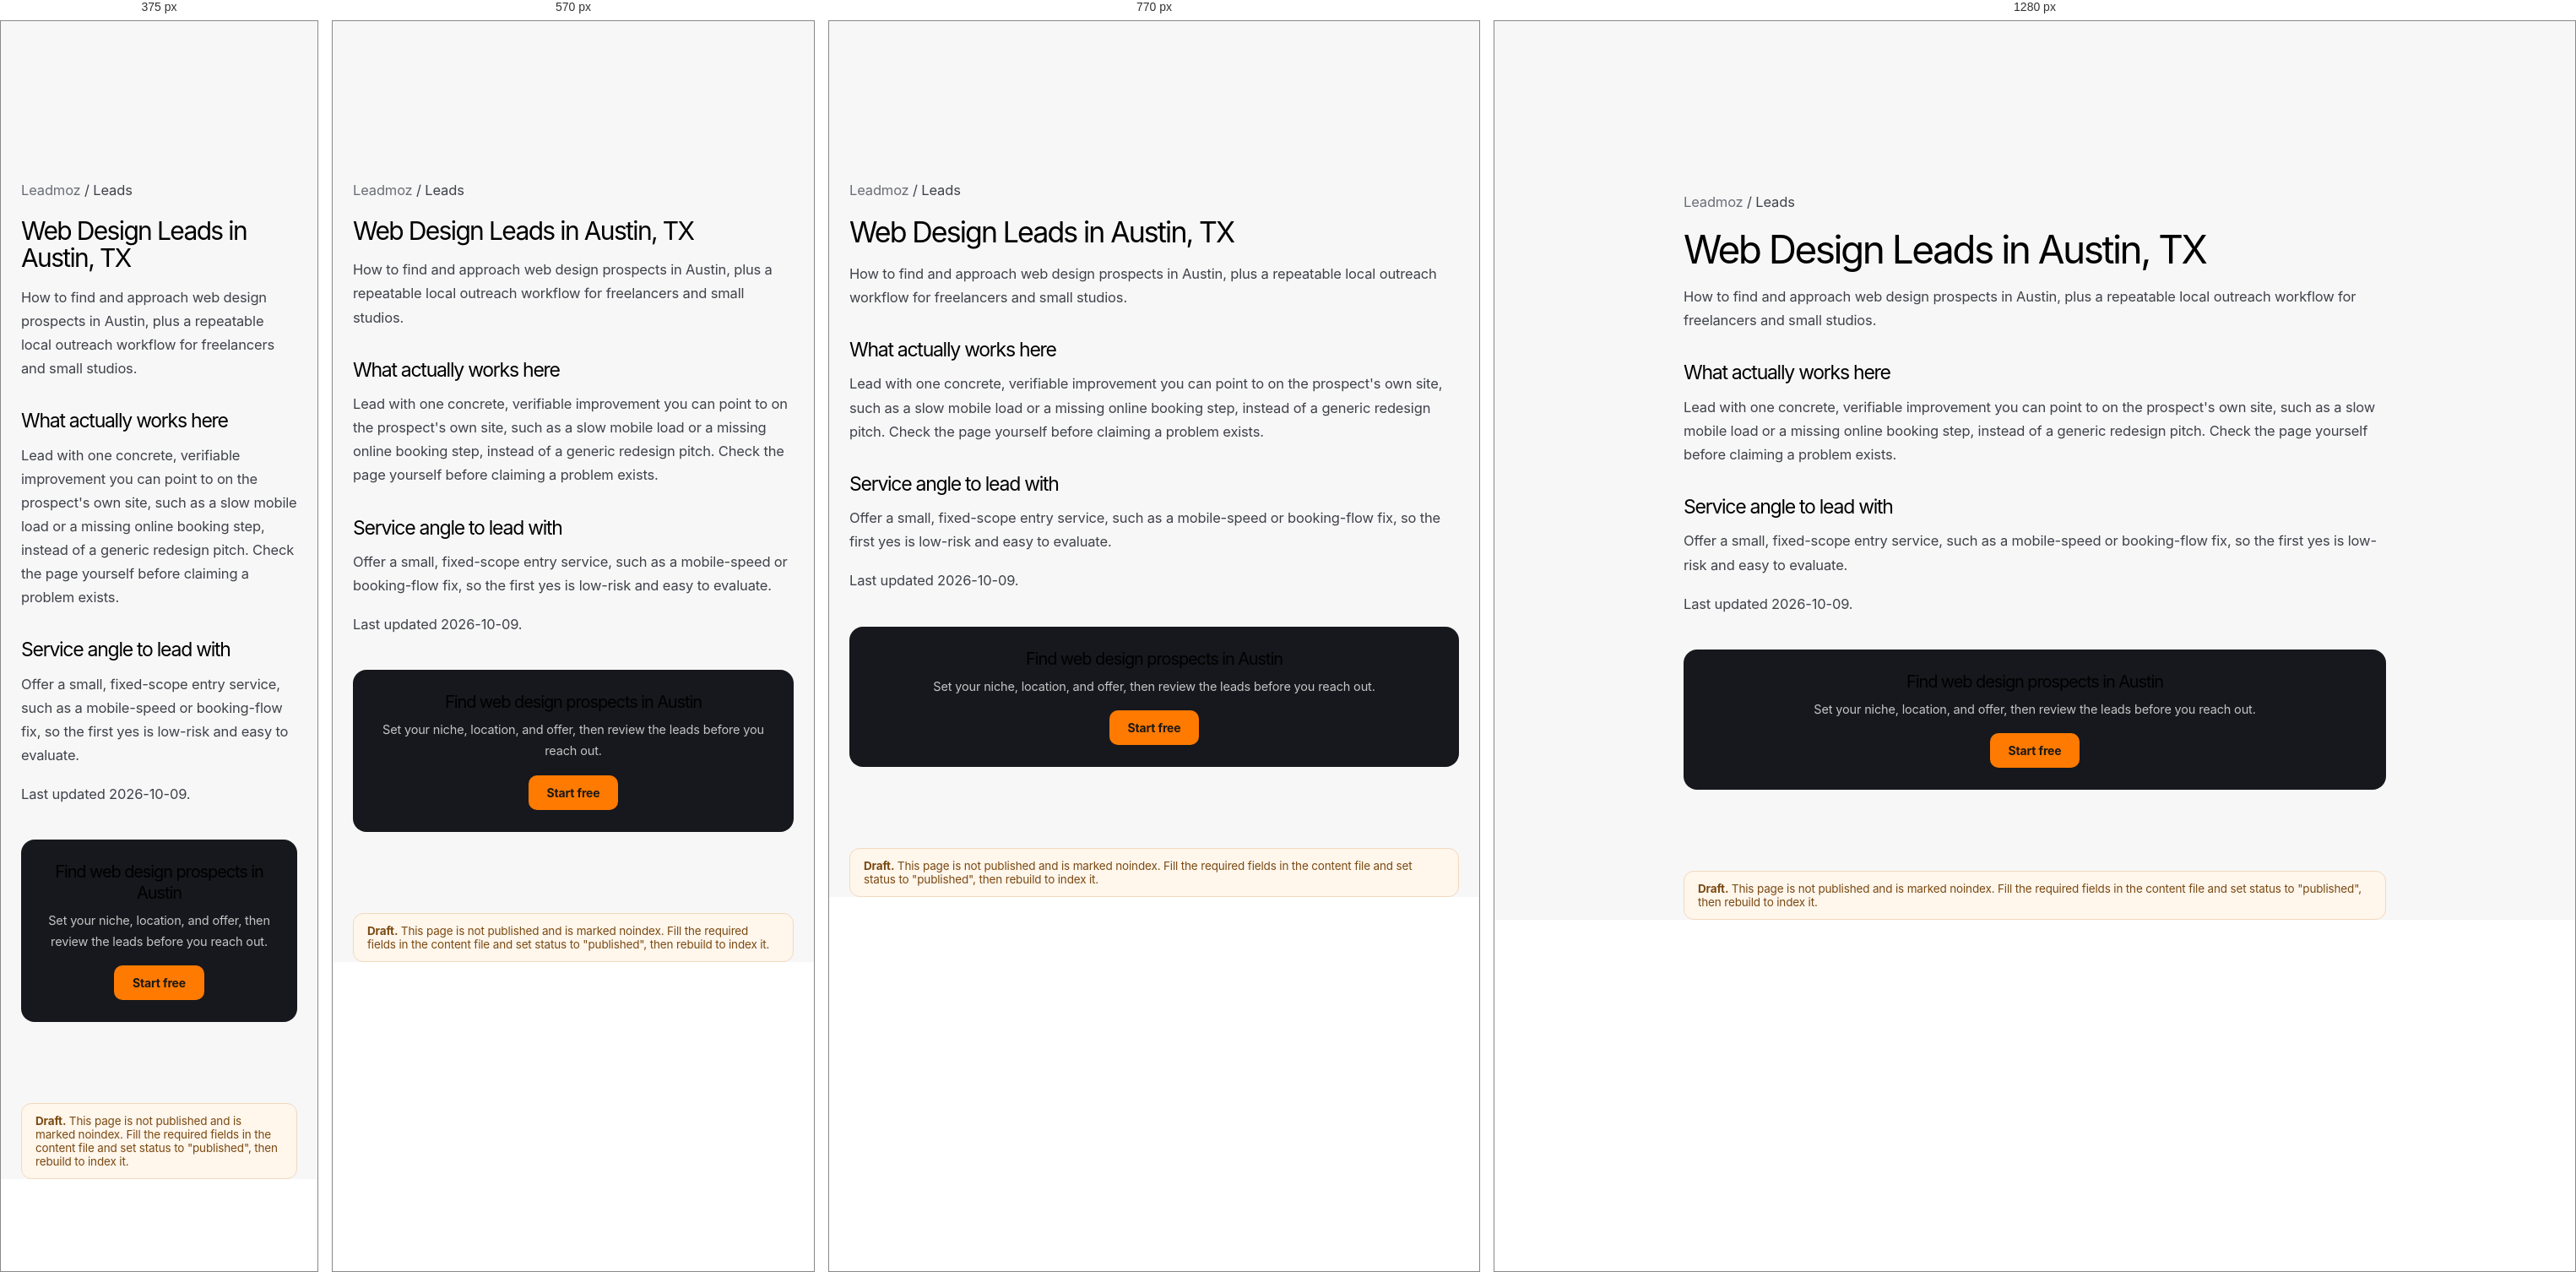
Rendered at 375 px, 570 px, 770 px and 1280 px, left to right.

<!-- file: index.html -->
<!doctype html>
<html lang="en">
<head>
<meta charset="utf-8" />
<meta name="viewport" content="width=device-width, initial-scale=1" />
<title>Web Design Leads in Austin, TX</title>
<meta name="description" content="How to find and approach web design prospects in Austin, plus a repeatable local outreach workflow for freelancers and small studios." />
<link rel="canonical" href="https://leadmoz.com/leads/web-design/austin/" />
<meta name="robots" content="noindex, nofollow" />
<meta property="og:type" content="article" />
<meta property="og:site_name" content="Leadmoz" />
<meta property="og:title" content="Web Design Leads in Austin, TX" />
<meta property="og:description" content="How to find and approach web design prospects in Austin, plus a repeatable local outreach workflow for freelancers and small studios." />
<meta property="og:url" content="https://leadmoz.com/leads/web-design/austin/" />
<meta property="og:image" content="https://leadmoz.com/og-leadmoz.png" />
<meta property="og:image:type" content="image/png" />
<meta property="og:image:width" content="1200" />
<meta property="og:image:height" content="630" />
<meta property="og:image:alt" content="Leadmoz - AI lead research and outreach for local businesses" />
<meta name="twitter:card" content="summary_large_image" />
<meta name="twitter:image" content="https://leadmoz.com/og-leadmoz.png" />
<meta name="twitter:image:alt" content="Leadmoz - AI lead research and outreach for local businesses" />
<meta name="twitter:title" content="Web Design Leads in Austin, TX" />
<meta name="twitter:description" content="How to find and approach web design prospects in Austin, plus a repeatable local outreach workflow for freelancers and small studios." />
<link rel="icon" href="/favicon.png" />
<link rel="apple-touch-icon" href="/favicon.png" />
<meta name="theme-color" content="#f7f7f7" />
<link rel="stylesheet" href="/nav.css" />
<style>
:root{
  --fog:#f7f7f7; --snow:#fff; --ink:#16181d; --graphite:#3f4249; --stone:#6b6e76;
  --pebble:#9a9da4; --orange:#ff7a00; --line:rgba(20,22,28,.10); --line-soft:rgba(20,22,28,.06);
  --display:"DM Sans",Inter,ui-sans-serif,system-ui,sans-serif; --font:Inter,ui-sans-serif,system-ui,sans-serif;
}
*{box-sizing:border-box}
body{margin:0;background:var(--fog);color:var(--ink);font-family:var(--font);-webkit-font-smoothing:antialiased;letter-spacing:-.01em}
a{color:inherit}
.tpl-page{max-width:880px;margin:0 auto;padding:104px 24px 72px}
.tpl-crumb{font-size:13px;color:var(--pebble);margin:0 0 18px}
.tpl-crumb a{color:var(--stone);text-decoration:none}
.tpl-crumb a:hover{color:var(--orange)}
.tpl-page h1{font-family:var(--display);font-size:clamp(30px,4.4vw,46px);line-height:1.08;letter-spacing:-.028em;margin:0 0 16px}
.tpl-lede{color:var(--graphite);font-size:18px;line-height:1.65;margin:0 0 30px}
.tpl-page h2{font-family:var(--display);font-size:23px;line-height:1.25;letter-spacing:-.015em;margin:34px 0 12px}
.tpl-page p{color:var(--graphite);font-size:16.5px;line-height:1.7;margin:0 0 18px}
.tpl-table-wrap{overflow-x:auto;border:1px solid var(--line-soft);border-radius:16px;background:var(--snow);margin:24px 0}
.tpl-table{width:100%;min-width:600px;border-collapse:collapse;font-size:15px}
.tpl-table th,.tpl-table td{padding:14px 16px;text-align:left;border-bottom:1px solid var(--line-soft);vertical-align:top;color:var(--graphite)}
.tpl-table thead th{background:var(--fog);font-family:var(--display);font-weight:600;color:var(--ink)}
.tpl-table thead th:nth-child(2){color:var(--orange)}
.tpl-table tbody tr:last-child td{border-bottom:0}
.tpl-meta{font-size:13px;color:var(--pebble)}
.tpl-meta a{color:var(--stone)}
.tpl-cta{margin-top:40px;padding:26px;background:var(--ink);color:#fff;border-radius:16px;text-align:center}
.tpl-cta h2{margin:0 0 8px;color:#fff;font-size:20px}
.tpl-cta p{margin:0 0 16px;color:rgba(255,255,255,.75);font-size:14.5px}
.tpl-cta a{display:inline-block;background:var(--orange);color:#1b1916;font-family:var(--display);font-weight:700;font-size:14px;padding:12px 22px;border-radius:10px;text-decoration:none}
.tpl-draft-note{max-width:880px;margin:0 auto 0;padding:0 24px}
.tpl-draft-note p{background:#fff6ec;border:1px solid #f2d9bd;color:#7a4a12;border-radius:12px;padding:12px 16px;font-size:13.5px;margin:24px 0 0}
</style>
  <script type="application/ld+json">{"@context":"https://schema.org","@type":"BreadcrumbList","itemListElement":[{"@type":"ListItem","position":1,"name":"Leadmoz","item":"https://leadmoz.com/"},{"@type":"ListItem","position":2,"name":"Web Design Leads in Austin, TX","item":"https://leadmoz.com/leads/web-design/austin/"}]}</script>
  <script type="application/ld+json">{"@context":"https://schema.org","@type":"WebPage","name":"Web Design Leads in Austin, TX","description":"How to find and approach web design prospects in Austin, plus a repeatable local outreach workflow for freelancers and small studios.","url":"https://leadmoz.com/leads/web-design/austin/","isPartOf":{"@type":"WebSite","name":"Leadmoz","url":"https://leadmoz.com/"}}</script>
</head>
<body data-page="template">
<a class="skip-link" href="#main">Skip to content</a>
<!-- Generated by scripts/build-pages.mjs from content/*.json. Edit the data, not this file. -->
<main class="tpl-page" id="main">
  <p class="tpl-crumb"><a href="/">Leadmoz</a> / Leads</p>
  <h1>Web Design Leads in Austin, TX</h1>
  <p class="tpl-lede">How to find and approach web design prospects in Austin, plus a repeatable local outreach workflow for freelancers and small studios.</p>
  <h2>What actually works here</h2>
  <p>Lead with one concrete, verifiable improvement you can point to on the prospect&#39;s own site, such as a slow mobile load or a missing online booking step, instead of a generic redesign pitch. Check the page yourself before claiming a problem exists.</p>
  <h2>Service angle to lead with</h2>
  <p>Offer a small, fixed-scope entry service, such as a mobile-speed or booking-flow fix, so the first yes is low-risk and easy to evaluate.</p>
  <p class="tpl-meta">Last updated 2026-10-09.</p>
  <div class="tpl-cta"><h2>Find web design prospects in Austin</h2><p>Set your niche, location, and offer, then review the leads before you reach out.</p><a href="/auth?plan=free">Start free</a></div>
</main>
    <div class="tpl-draft-note"><p><strong>Draft.</strong> This page is not published and is marked noindex. Fill the required fields in the content file and set status to "published", then rebuild to index it.</p></div>
<script src="/nav.js"></script>
</body>
</html>


/* @media block from nav.css */
@media (max-width: 820px) {
  body {
    padding-top: 82px !important;
  }

  .smart-shell {
    padding: 12px 12px 0 !important;
  }

  .smart-top-nav {
    grid-template-columns: 1fr auto !important;
    max-width: 100% !important;
    min-height: 58px !important;
    padding: 10px 12px !important;
    gap: 8px !important;
  }

  .smart-split-nav {
    top: 12px !important;
    left: 12px !important;
    right: 12px !important;
    grid-template-columns: 30px auto !important;
    max-width: 350px !important;
    min-height: 52px !important;
    gap: 12px !important;
  }

  .smart-split-brand {
    width: 30px !important;
    min-height: 52px !important;
    background: transparent !important;
    border: 0 !important;
    box-shadow: none !important;
    backdrop-filter: none !important;
  }

  .smart-split-links {
    display: none !important;
  }

  .smart-split-actions {
    min-height: 52px !important;
    gap: 12px !important;
    padding: 7px 10px !important;
    background: rgba(255,255,255,.96) !important;
    border: 1px solid var(--dialog-border) !important;
    box-shadow: var(--dialog-shadow) !important;
    backdrop-filter: blur(8px) !important;
  }

  .smart-links {
    display: none !important;
  }

  .smart-mark {
    width: 22px !important;
    height: 22px !important;
    flex: 0 0 22px !important;
  }

  .smart-brand-text {
    font-size: 16px !important;
    max-width: 170px !important;
  }

  .smart-actions {
    gap: 12px !important;
  }

  .smart-login {
    display: inline-flex !important;
    min-height: 42px !important;
    padding: 0 14px !important;
    font-size: 14px !important;
  }

  .smart-demo {
    min-height: 42px !important;
    padding: 0 16px !important;
    font-size: 14px !important;
  }

  .smart-split-actions .smart-login {
    min-height: 40px !important;
    padding: 0 15px !important;
    font-size: 13px !important;
    background: #fff !important;
  }

  .smart-split-actions .smart-demo {
    min-height: 40px !important;
    padding: 0 17px !important;
    font-size: 13px !important;
  }
}

/* @media block from nav.css */
@media (max-width: 420px) {
  .smart-split-nav {
    max-width: 335px !important;
    grid-template-columns: 26px auto !important;
  }

  .smart-brand-text {
    max-width: 135px !important;
    font-size: 15px !important;
  }

  .smart-actions,
  .smart-split-actions {
    gap: 10px !important;
  }

  .smart-login {
    padding: 0 12px !important;
    font-size: 13px !important;
  }

  .smart-demo {
    padding: 0 14px !important;
    font-size: 13px !important;
  }

  .smart-split-actions .smart-login {
    padding: 0 13px !important;
    font-size: 12px !important;
  }

  .smart-split-actions .smart-demo {
    padding: 0 15px !important;
    font-size: 12px !important;
  }
}

/* @media block from nav.css */
@media (max-width: 820px) {
  .smart-shell.is-scrolled .smart-top-nav {
    max-width: 92% !important;
    min-height: 52px !important;
    padding: 7px 8px !important;
    gap: 8px !important;
    grid-template-columns: 36px auto !important;
    opacity: 0 !important;
    transform: translate3d(0, -8px, 0) scale(0.985) !important;
  }

  .smart-split-nav {
    transition:
      opacity 260ms ease 120ms,
      transform 420ms cubic-bezier(0.16, 1, 0.3, 1) 80ms !important;
  }
}

/* @media block from nav.css */
@media (max-width: 820px) {
  .smart-logo-img {
    width: 24px !important;
    height: 24px !important;
    flex: 0 0 24px !important;
  }

  .smart-split-brand .smart-logo-img {
    width: 22px !important;
    height: 22px !important;
    flex: 0 0 22px !important;
  }
}

/* @media block from nav.css */
@media (max-width: 420px) {
  .smart-login {
    display: inline-flex !important;
  }

  .smart-actions {
    gap: 6px !important;
  }

  .smart-login,
  .smart-demo {
    min-height: 34px !important;
    padding: 0 11px !important;
    font-size: 12px !important;
  }

  .smart-brand-text {
    max-width: 72px !important;
  }
}

/* @media block from nav.css */
@media (max-width: 720px) {
  .app-footer {
    padding: 24px 18px 28px;
  }

  .app-footer-bottom {
    flex-direction: column;
    gap: 4px;
  }
}